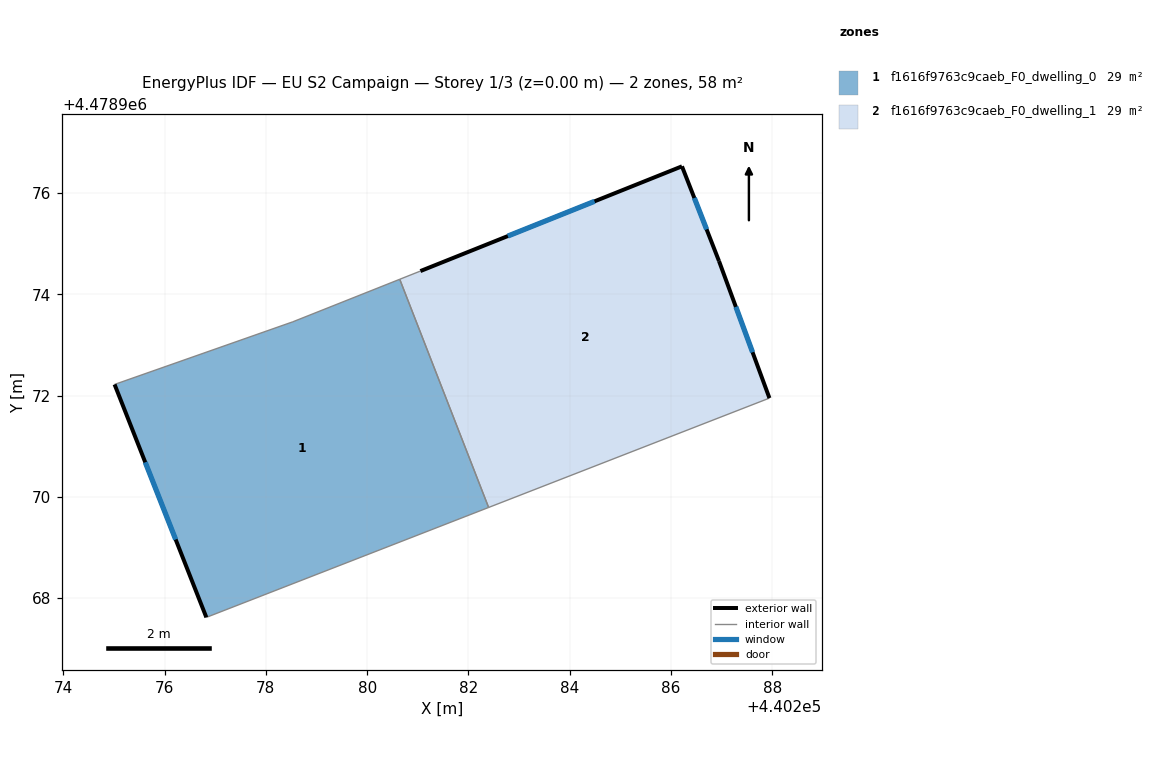
=== STOREY PLAN SPEC (per zone: floor XY polygon, exterior-wall plan segments, windows/doors) ===
zone 1: f1616f9763c9caeb_F0_dwelling_0  (29.1 m²)
  floor: (440280.64, 4478974.29) (440282.40, 4478969.79) (440276.83, 4478967.62) (440275.01, 4478972.22) (440278.53, 4478973.46)
  exterior wall: (440275.01, 4478972.22) – (440276.83, 4478967.62)  [4.9 m]
    window: (440275.62, 4478970.68) – (440276.22, 4478969.16)  [1.6 m²]
  interior walls: 4
zone 2: f1616f9763c9caeb_F0_dwelling_1  (29.1 m²)
  floor: (440286.22, 4478976.53) (440286.95, 4478974.66) (440287.94, 4478971.95) (440282.40, 4478969.79) (440280.64, 4478974.29) (440281.05, 4478974.46)
  exterior wall: (440287.94, 4478971.95) – (440286.95, 4478974.66)  [2.9 m]
    window: (440287.61, 4478972.85) – (440287.28, 4478973.75)  [1.0 m²]
  exterior wall: (440286.22, 4478976.53) – (440281.05, 4478974.46)  [5.6 m]
    window: (440284.49, 4478975.83) – (440282.78, 4478975.15)  [1.8 m²]
  exterior wall: (440286.95, 4478974.66) – (440286.22, 4478976.53)  [2.0 m]
    window: (440286.70, 4478975.28) – (440286.46, 4478975.90)  [0.7 m²]
  interior walls: 3

=== DERIVED (storey summary) ===
Building: EU S2 Campaign
Storey: 1 of 3  (floor level z = 0.00 m)
Storey gross floor area: 58.2 m²
Zones on this storey: 2
  - f1616f9763c9caeb_F0_dwelling_0: floor 29.1 m²; exterior wall 4.9 m (14.8 m²); 1 window(s) 1.6 m²; WWR 11.0%
  - f1616f9763c9caeb_F0_dwelling_1: floor 29.1 m²; exterior wall 10.5 m (31.4 m²); 3 window(s) 3.4 m²; WWR 11.0%
Zone adjacency (shared interzone walls):
  - f1616f9763c9caeb_F0_dwelling_0 ↔ f1616f9763c9caeb_F0_dwelling_1